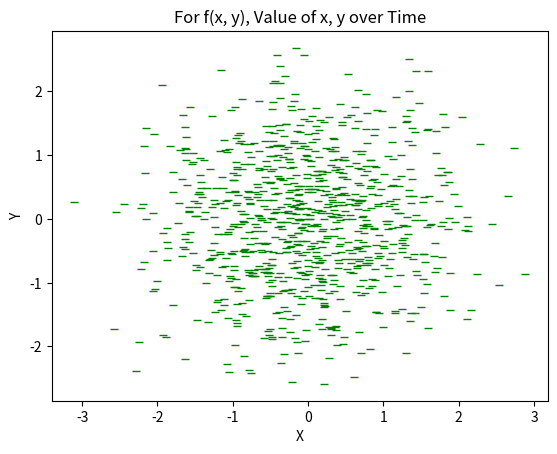

This figure's Python source:
""" 
parts of the code is taken from salesman.py

[redacted]
[redacted]

"""
# import modules
#from random import random, standard_normal
from numpy.random import random, standard_normal
import numpy as np
import matplotlib.pyplot as plt

# choosing the initital values
Tmax = 10 #using the same value as salesman.py
Tmin = 1e-3 # really small number that's grater than 0
tau = 1e2 # guessing the cooling time
x0 = 2 # given in the question
y0 = 2
## PART A ##

def f(x, y):
    return ((x ** 2) - (np.cos(4 * np.pi * x)) + (y-1) ** 2)

# setting the dependednt variables fro the initital values

z = f(x0, y0) # value of the function at 2
t = 0 # initial time
T = Tmax # setting intial temp to Tmax, and as it cools down T will update till it reaches Tmin
x = x0 #setting x to the initial value
y = y0 #setting y to the initial value
xpoints = [] #empty list to store the x values
ypoints = [] #empty list to store the y values


# MAIN LOOP

while T>Tmin:
    t = t + 1 # moving forward in time
    T = Tmax * np.exp(-t / tau) # cooling down
    
    x_0 = x # saves the value of x at the begining of the loop
    y_0 = y # saves the value of y at the begining of the loop
    z_0 = z # saves the value of z at the begining of the loop
    x = standard_normal() # random gaussian generator, to get a new value of x to complete the loop
    y = standard_normal() # random gaussian generator, to get a new value of x to complete the loop
    z = f(x, y) # new y based on the new random x
    xpoints.append(x) #stores the new value of x in the list
    ypoints.append(y) #stores the new value of y in the list
    delta_z = z - z_0 # get the change in y for probability acceptance
	
    # probability acceptance, if failed switches x and y to the initially saved value
    if random() >= np.exp(-delta_z / T):
        x = x_0
        y = y_0	
        z = z_0
#prints the final value of x and f(x) at the end of the while loop
print("the final value of x at the end would be, ", x)
print("the final value of y at the end would be, ", y)
print("the final value of f(x, y) at the end would be, ", z)


plt.figure()
plt.title("For f(x, y), Value of x, y over Time")
plt.xlabel("X")
plt.ylabel("Y")
plt.plot(xpoints, ypoints, 'g_', linewidth = .01)
plt.show()

'''
plt.figure()
plt.title("For f(x, y), Value of x over Time")
plt.xlabel("Time")
plt.ylabel("X")
plt.plot(xpoints, 'g_', linewidth = .01)
plt.show()

plt.figure()
plt.title("For f(x, y), Value of y over Time")
plt.xlabel("Time")
plt.ylabel("Y")
plt.plot(ypoints, 'g_', linewidth = .01)
plt.show()
'''

